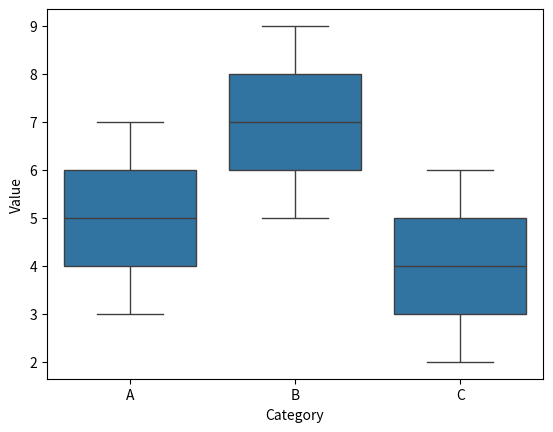

Here is the Python script that generated this plot:
import seaborn as sns
import matplotlib.pyplot as plt
import pandas as pd

# 创建一个示例数据框
data = {'Category': ['A', 'A', 'B', 'B', 'C', 'C'], 'Value': [3, 7, 5, 9, 2, 6]}
df = pd.DataFrame(data)

# 绘制箱线图
sns.boxplot(x='Category', y='Value', data=df)
plt.show()
